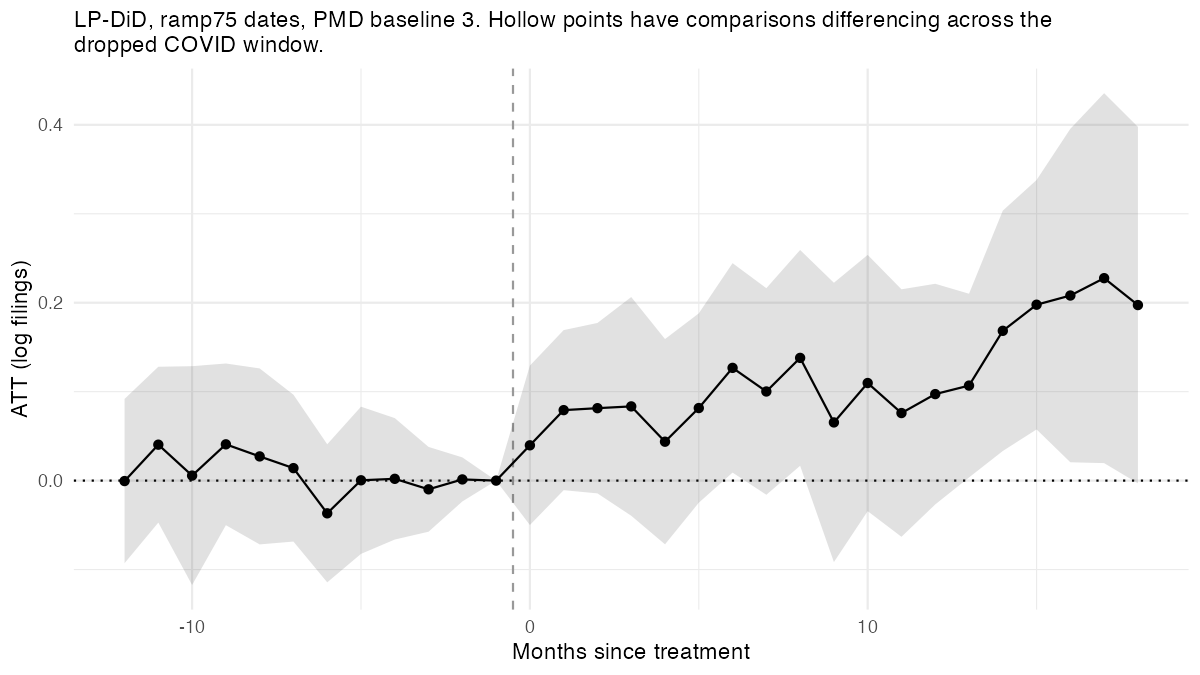

Values plotted in this chart, from the file beside it:
side, event_time, att, se, p_analytic, p_wild, n_obs, n_switchers, n_clean_controls, n_straddling
pre, -12, -5.007894441392079e-4, 0.04711, 0.9916, 0.9914, 143, 11, 132, 0
pre, -11, 0.04041, 0.04469, 0.3757, 0.3446, 166, 13, 153, 0
pre, -10, 0.005643, 0.06275, 0.9292, 0.9276, 166, 13, 153, 0
pre, -9, 0.04079, 0.04637, 0.3886, 0.3326, 166, 13, 153, 0
pre, -8, 0.02721, 0.05047, 0.5953, 0.5669, 166, 13, 153, 0
pre, -7, 0.01404, 0.04212, 0.7421, 0.7326, 166, 13, 153, 0
pre, -6, -0.03677, 0.0396, 0.3632, 0.338, 166, 13, 153, 0
pre, -5, 3.7296721145004127e-4, 0.04221, 0.993, 0.9924, 166, 13, 153, 0
pre, -4, 0.002012, 0.03482, 0.9544, 0.954, 166, 13, 153, 0
pre, -3, -0.009787, 0.02431, 0.6912, 0.6698, 166, 13, 153, 0
pre, -2, 0.001334, 0.01264, 0.9169, 0.8949, 166, 13, 153, 0
pre, -1, 0, 0, NA, NA, NA, NA, NA, NA
post, 0, 0.03968, 0.04571, 0.3948, 0.3746, 166, 13, 153, 0
post, 1, 0.07924, 0.04591, 0.09838, 0.06901, 159, 13, 146, 0
post, 2, 0.08144, 0.04887, 0.1098, 0.08391, 156, 13, 143, 0
post, 3, 0.08344, 0.06272, 0.1971, 0.2066, 144, 12, 132, 0
post, 4, 0.04375, 0.05887, 0.4653, 0.4947, 133, 11, 122, 0
post, 5, 0.08158, 0.0543, 0.1472, 0.1408, 122, 10, 112, 0
post, 6, 0.1267, 0.06006, 0.04642, 0.05811, 108, 8, 100, 0
post, 7, 0.1002, 0.05924, 0.1049, 0.1103, 104, 8, 96, 0
post, 8, 0.138, 0.06189, 0.03632, 0.0182, 97, 8, 89, 0
post, 9, 0.06542, 0.0801, 0.4229, 0.4258, 90, 8, 82, 0
post, 10, 0.1097, 0.07349, 0.1497, 0.1605, 87, 8, 79, 0
post, 11, 0.07596, 0.07098, 0.2961, 0.3106, 86, 8, 78, 0
post, 12, 0.09726, 0.06328, 0.1386, 0.1308, 75, 7, 68, 0
post, 13, 0.1068, 0.05269, 0.05488, 0.05781, 64, 6, 58, 0
post, 14, 0.1684, 0.06893, 0.02304, 0.0352, 53, 5, 48, 0
post, 15, 0.1978, 0.07153, 0.01131, 0.025, 51, 5, 46, 0
post, 16, 0.2081, 0.09564, 0.04114, 0.0297, 47, 5, 42, 0
post, 17, 0.2276, 0.1061, 0.0444, 0.0231, 44, 5, 39, 0
post, 18, 0.1974, 0.1022, 0.06858, 0.08091, 41, 5, 36, 0
